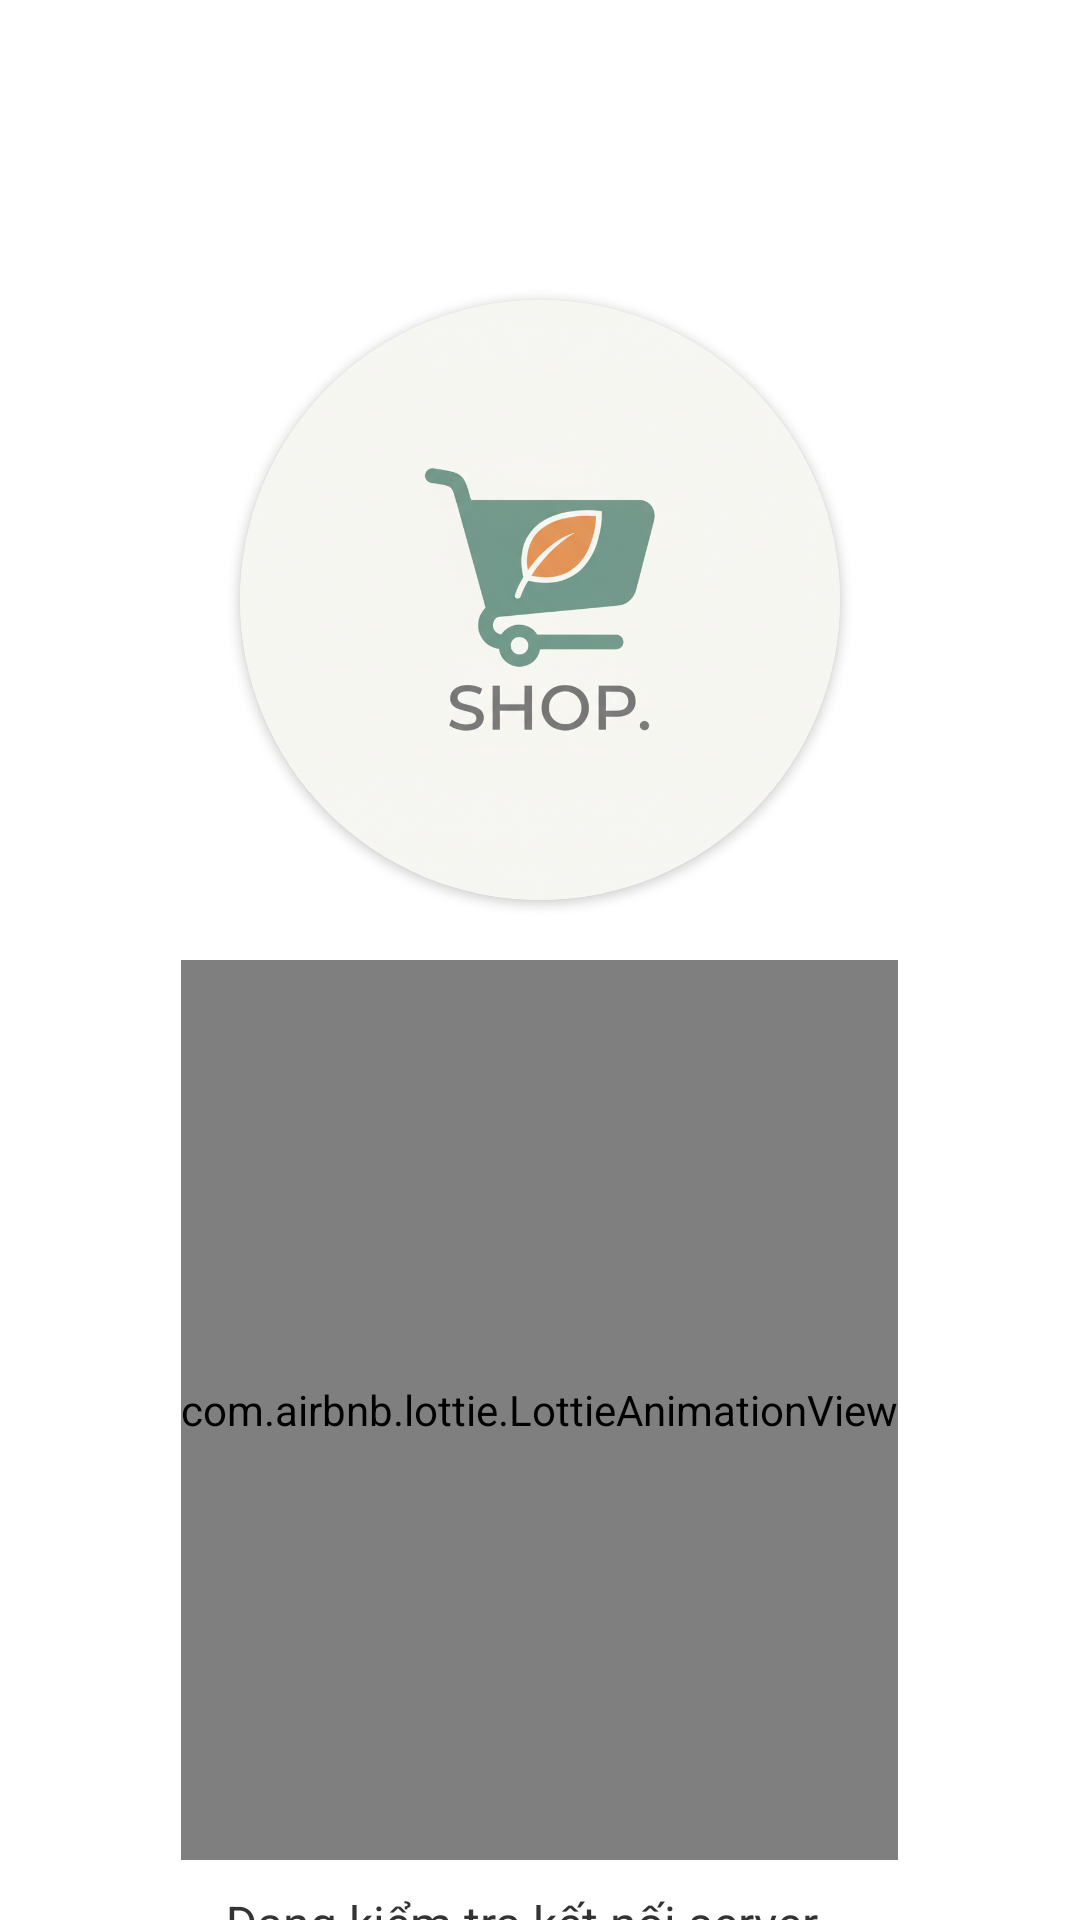

The Android layout XML behind this screen, and the referenced resources:
<!-- AndroidManifest.xml: application theme Theme.Ung_dung_thuong_mai_dien_tu -->
<!-- res/layout/activity_splash.xml -->
<?xml version="1.0" encoding="utf-8"?>
<LinearLayout xmlns:android="http://schemas.android.com/apk/res/android"
    xmlns:app="http://schemas.android.com/apk/res-auto"
    android:orientation="vertical"
    android:gravity="center"
    android:layout_width="match_parent"
    android:layout_height="match_parent"
    android:background="#FFFFFF">

    
    <androidx.cardview.widget.CardView
        android:layout_marginTop="100dp"
        android:layout_width="200dp"
        android:layout_height="200dp"
        app:cardCornerRadius="100dp"
        android:layout_marginBottom="20dp">

        <ImageView
            android:layout_width="match_parent"
            android:layout_height="match_parent"
            android:src="@drawable/logo_shop"
            android:scaleType="centerCrop"/>
    </androidx.cardview.widget.CardView>

    

    
    <com.airbnb.lottie.LottieAnimationView
        android:id="@+id/animation_view"
        android:layout_width="wrap_content"
        android:layout_height="300dp"
        app:lottie_autoPlay="true"
        app:lottie_loop="true"
        app:lottie_rawRes="@raw/loading" />

    <TextView
        android:id="@+id/txt_status"
        android:layout_width="wrap_content"
        android:layout_height="wrap_content"
        android:text="Đang kiểm tra kết nối server..."
        android:textSize="16sp"
        android:textColor="#333"
        android:layout_marginTop="10dp" />

    
    <Button
        android:id="@+id/btn_retry"
        android:layout_width="wrap_content"
        android:layout_height="wrap_content"
        android:text="Thử lại"
        android:layout_marginTop="15dp"
        android:visibility="gone"
        android:paddingLeft="20dp"
        android:paddingRight="20dp"
        android:backgroundTint="#3A76B4"
        android:textColor="#FFFFFF"/>
</LinearLayout>
<!-- resources referenced by this layout -->
<resources>
  <!-- drawable logo_shop: png bitmap (drawable, 705364 bytes) -->
  <style name="Theme.Ung_dung_thuong_mai_dien_tu" parent="Base.Theme.Ung_dung_thuong_mai_dien_tu" />
  <style name="Base.Theme.Ung_dung_thuong_mai_dien_tu" parent="Theme.Material3.DayNight.NoActionBar">
          
          
      </style>
</resources>
